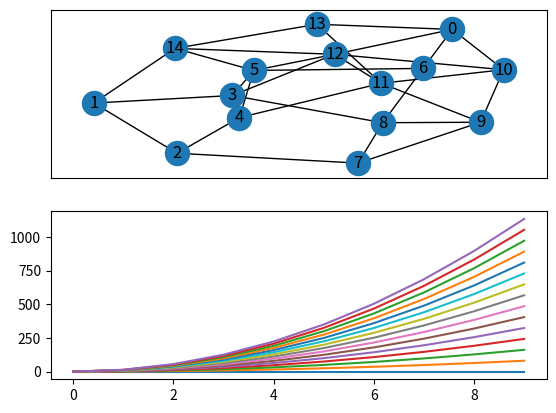

This chart was generated by the following Python code:
import matplotlib.pyplot as plt
import numpy as np
import networkx as nx


class LinkedPlotter:
    def __init__(self, graph, curves, ax_graph, ax_curves, fig):
        self.ax_graph = ax_graph
        self.ax_curves = ax_curves
        self.fig = fig

        # Plot graph
        nx.draw_networkx(graph, with_labels=True, ax=ax_graph)

        # Plot curves
        self.lines = []
        for curve in curves:
            line, = ax_curves.plot(curve[0], curve[1])  # curve: [xs, ys]
            self.lines.append(line)

        # Save current curves colors and zorders for later 'hover off' update
        self.colors = []
        self.zorders = []
        for line in self.lines:
            self.colors.append(line.get_color())
            self.zorders.append(line.get_zorder())

        fig.canvas.mpl_connect("motion_notify_event", self.hover)
        self.needs_refresh_on_hover_off = False

    def update_curve_colors(self, ind):
        for i, l in enumerate(self.lines):
            if i in ind['ind']:
                l.set_color('r')
                l.set_zorder(max(self.zorders)+1)
            else:
                l.set_color('lightgray')
        self.needs_refresh_on_hover_off = True

    def hover(self, event):
        if event.inaxes == self.ax_graph:
            cont, ind = self.ax_graph.collections[0].contains(event)
            if cont:
                self.update_curve_colors(ind)
                self.fig.canvas.draw_idle()
            elif self.needs_refresh_on_hover_off:
                for line, color, zorder in zip(self.lines, self.colors, self.zorders):
                    line.set_color(color)
                    line.set_zorder(zorder)
                self.fig.canvas.draw_idle()
                self.needs_refresh_on_hover_off = False


# Example usage
if __name__ == '__main__':
    seed = 1
    np.random.seed(seed)

    # Generate graph
    G = nx.watts_strogatz_graph(15, 4, 0.3, seed=seed)
    xs = [i for i in range(10)]
    ys = [[x**2*j for x in xs] for j in range(15)]

    # Generate curves
    curves = []
    for y in ys:
        curves.append([xs, y])

    # Create figure and plot
    f, ax = plt.subplots(nrows=2)
    linked_plotter = LinkedPlotter(G, curves, ax[0], ax[1], f)
    plt.show()
